4-way image classification set "Project_dataset_updated_split_OT" from GitHub (FootOfTheFoot/garlic-grape-classifier); label vocabulary: garlic bulb, garlic clove, green grape, other grape.

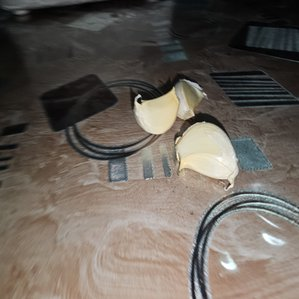
Label: garlic clove

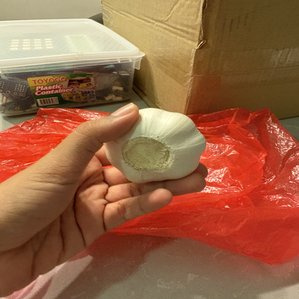
Label: garlic bulb

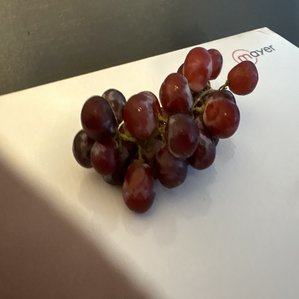
Label: other grape

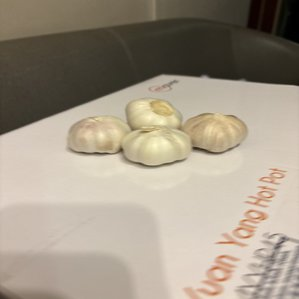
Label: garlic bulb

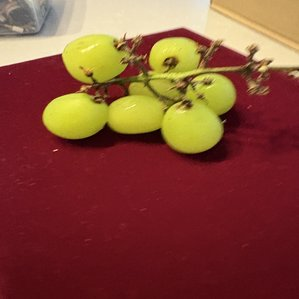
Label: green grape

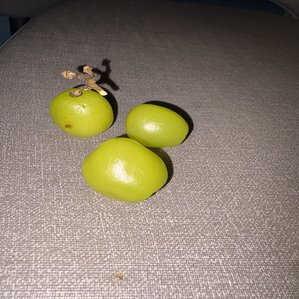
Label: green grape
